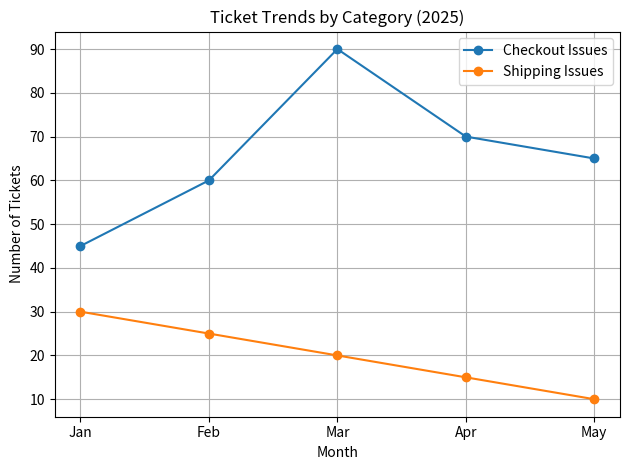

The script that saved this image:
import matplotlib.pyplot as plt

months = ["Jan", "Feb", "Mar", "Apr", "May"]
checkout_issues = [45, 60, 90, 70, 65]
shipping_issues = [30, 25, 20, 15, 10]

plt.plot(months, checkout_issues, label="Checkout Issues", marker="o")
plt.plot(months, shipping_issues, label="Shipping Issues", marker="o")

plt.title("Ticket Trends by Category (2025)")
plt.xlabel("Month")
plt.ylabel("Number of Tickets")
plt.legend()
plt.grid(True)
plt.tight_layout()
plt.savefig("ticket_trends.png")
plt.show()
